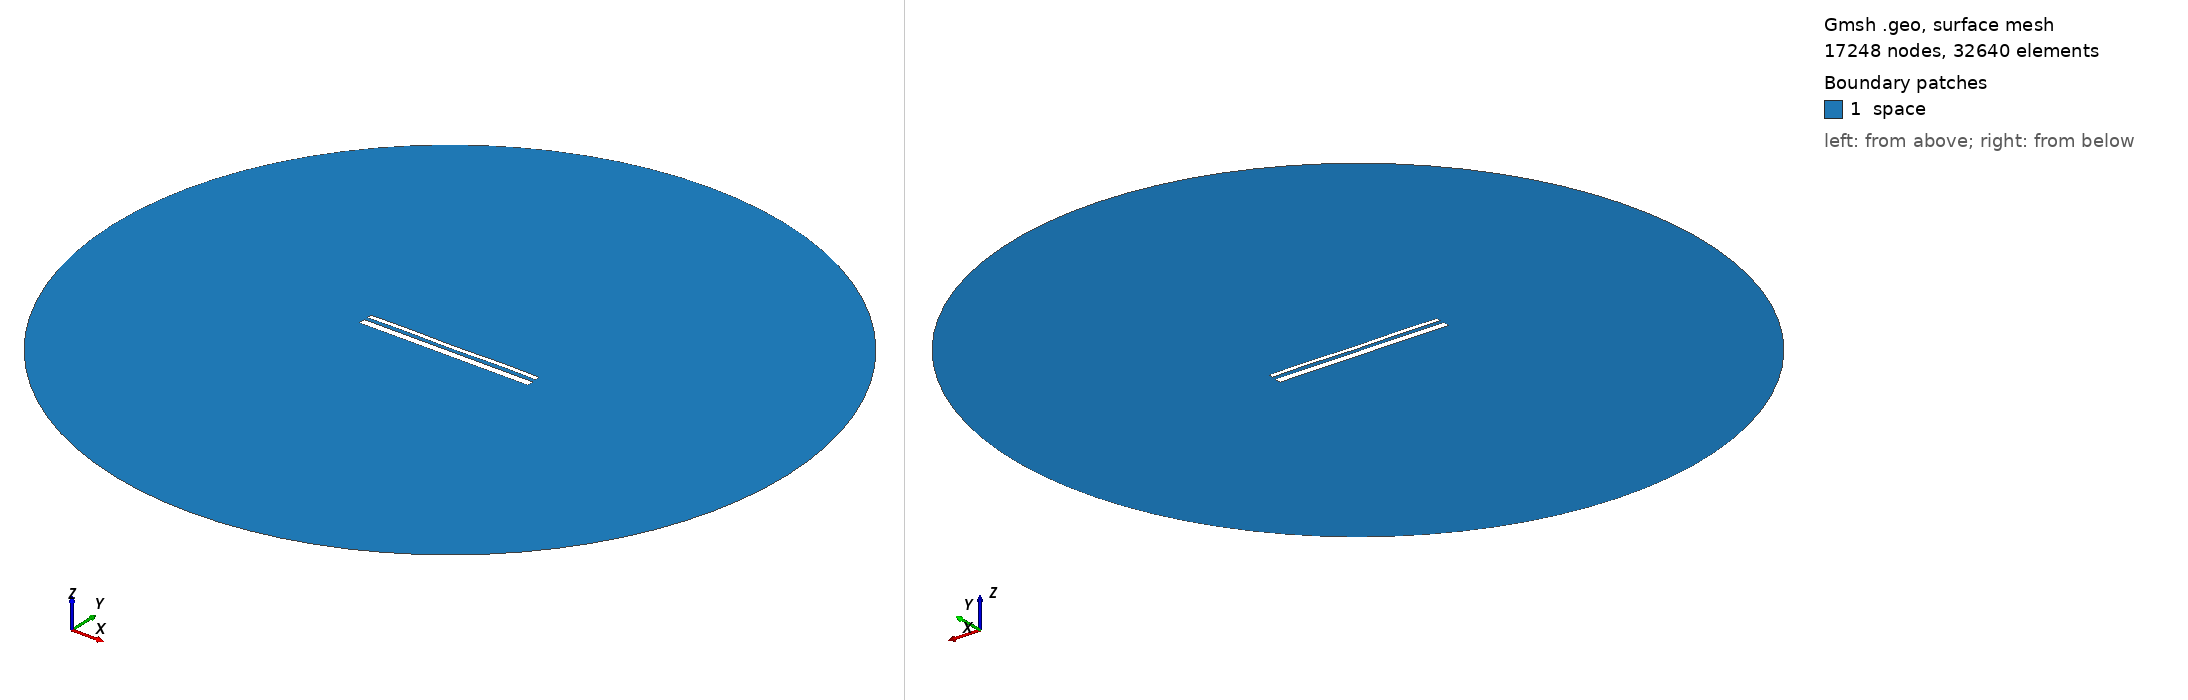

Gmsh geometry script, surface-meshed: 17248 nodes, 32640 surface elements. Boundary patches (legend numbers): 1 space. Left view from above one corner, right view from below the opposite corner. Legend entries are the model's physical surfaces. The drawing asked Gmsh for element sizes between 1% and 20% of the model's largest extent; the script's own settings can give other sizes.

=== 1770.geo (drawn) ===
//---------------------------------------
// Geometry kernel
//---------------------------------------

SetFactory("OpenCASCADE");



//---------------------------------------
// Parameters of the geometry
//---------------------------------------

// Overetch of the upper plate
overetch = 0.5;

// Distance between the plates
distance = 1.75;

// Discretization over the x axis (for the deformation)
nx = 50; 

// Length of the plate
L = 100 - overetch; 

// Number of modes
n = 4; 

// 1st mode coefficient
coeff(1) = 0.15;
beta(1) = 0.596864 * 3.1415926535 / L;

// 2nd mode coefficient
coeff(2) = 0.0;
beta(2) = 1.49418 * 3.1415926535 / L;

// 3rd mode coefficient
coeff(3) = 0.0;
beta(3) = 2.50025 * 3.1415926535 / L;

// 4th mode coefficient
coeff(4) = 0.15;
beta(4) = 3.49999 * 3.1415926535 / L;



//---------------------------------------
// Upper plate (deformed rectangle)
//---------------------------------------

// Coordiantes of the upper plate
xmin = -50;
xmax = 50 - overetch;

// Height of the upper plate
yheight = 4 - 2 * overetch;

// Indexes of the points
UpperID[] = {};
LowerID[] = {};
LeftID[] = {};
RightID[] = {};

// Point index
p = 1;

// Horizontal edges
For i In {1:nx}
    x = xmin + (i-1)*(xmax - xmin)/(nx-1);

    y_bottom = distance / 2 + overetch;
    For j In {1:n}
        C = (Cosh(beta(j)*L) + Cos(beta(j)*L)) / (Sinh(beta(j)*L) + Sin(beta(j)*L));
        y_bottom  = y_bottom + coeff(j) * (Cosh(beta(j)*(x+50)) - Cos(beta(j)*(x+50)) - C * (Sinh(beta(j)*(x+50)) - Sin(beta(j)*(x+50))));
    EndFor

    y_top = y_bottom + yheight;

    Point(p) = {x, y_top, 0, 1.0};
    UpperID[i] = p;
    p = p + 1;

    Point(p) = {x, y_bottom, 0, 1.0};
    LowerID[i] = p;
    p = p + 1;
EndFor

// Create point lists
UpperPts[] = {}; LowerPts[] = {};
For i In {1:nx}
  UpperPts[] += {UpperID[i]};
  LowerPts[] += {LowerID[i]};
EndFor

// Build splines
Spline(1) = {UpperPts[]};
Spline(2) = {LowerPts[]};
Line(3) = {LowerPts[nx-1], UpperPts[nx-1]};
Line(4) = {LowerPts[0], UpperPts[0]};

// Build the plane surface
Curve Loop(1) = {2, 3, -1, -4};
Plane Surface(1) = {1};



//---------------------------------------
// Lower plate (rectangle)
//---------------------------------------

// Vertices
Point(1001) = {-50, -1, 0, 1.0};
Point(1002) = { 50, -1, 0, 1.0};
Point(1003) = { 50,  -5, 0, 1.0};
Point(1004) = {-50,  -5, 0, 1.0};

// Edges
Line(5) = {1001, 1002};
Line(6) = {1002, 1003};
Line(7) = {1003, 1004};
Line(8) = {1004, 1001};

// Plane surface
Line Loop(2) = {5, 6, 7, 8};
Plane Surface(2) = {2}; 



//---------------------------------------
// Outer (fictious) boundary
//---------------------------------------

// Points
Point(1005) = {0, 0, 0};       // Center
Point(1006) = {200, 0, 0};     // Start point
Point(1007) = {0, 200, 0};     // 90 degrees
Point(1008) = {-200, 0, 0};    // 180 degrees
Point(1009) = {0, -200, 0};    // 270 degrees

// Circle arcs (each needs start, center, end)
Circle(9) = {1006, 1005, 1007};
Circle(10) = {1007, 1005, 1008};
Circle(11) = {1008, 1005, 1009};
Circle(12) = {1009, 1005, 1006};

// Plane surface for the entire domain
Curve Loop(3) = {9, 10, 11, 12};
Surface(3) = {3};

// Subtract the plates from the whole domain to obtain the actual domain where we want to solve the equations
BooleanDifference{ Surface{3}; Delete; }{ Surface{1}; Surface{2}; Delete; }




//---------------------------------------
// Transfinite Lines/Curves
//---------------------------------------

// Set the number of points on the boundaries
r = 12;
d = 0.15;

// Plates
Transfinite Curve {1} = 50*r/4 Using Progression 1;
Transfinite Line {2} = 50*r Using Progression 1;
Transfinite Curve {3, 4} = 2*r Using Progression 1+d;
Transfinite Line {5} = 50*r Using Progression 1;
Transfinite Line {7} = 50*r/4 Using Progression 1;
Transfinite Line {6} = 2*r Using Progression 1+d;
Transfinite Line {8} = 2*r Using Progression 1-d;

// Outer boundary
Transfinite Line {9, 10, 11, 12} = 20 Using Progression 1;



//---------------------------------------
// Physical groups
//---------------------------------------                

// Physical curves (boundaries)
Physical Line("force_segment", 10) = {2};
Physical Line("upper_plate", 11) = {1, 3, 4};
Physical Line("lower_plate", 12) = {5, 6, 7, 8};
Physical Line("boundary", 20) = {9, 10, 11, 12};

// Physical Surfaces
Physical Surface("space", 30) = {3};



//---------------------------------------
// 6. Generate the Mesh
//---------------------------------------

// 2D mesh generation
Mesh 2;
